5-way image classification set "patch_dataset" from GitHub (Prathu241/open_agri); label vocabulary: early blight, healthy, late blight, leaf mold, septoria leaf spot.

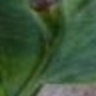
Label: early blight

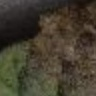
Label: late blight

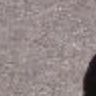
Label: leaf mold

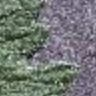
Label: healthy

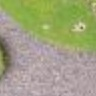
Label: septoria leaf spot

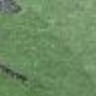
Label: healthy
